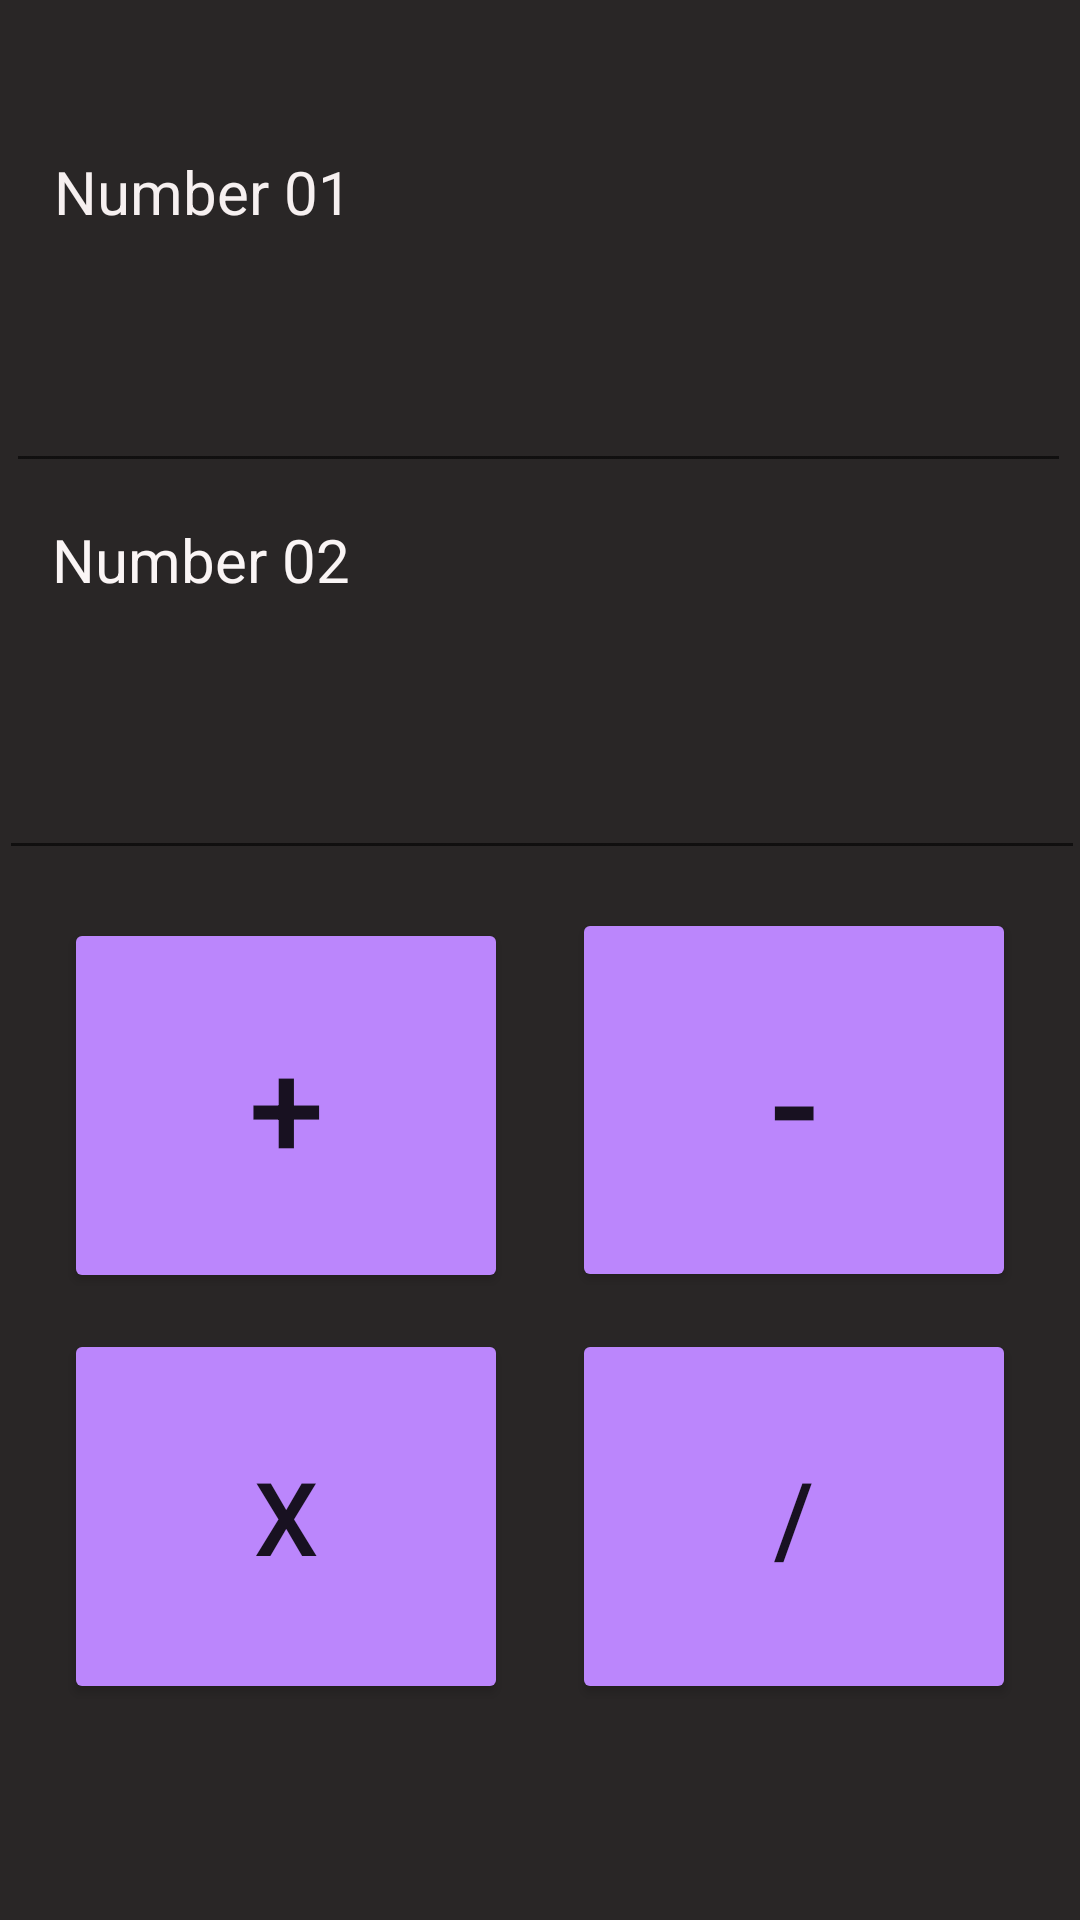

Reconstruct the res/layout file that produces this screen, plus the resources it refers to.
<!-- AndroidManifest.xml: application theme Theme.Tutorial3Calculator -->
<!-- res/layout/activity_main.xml -->
<?xml version="1.0" encoding="utf-8"?>
<androidx.constraintlayout.widget.ConstraintLayout xmlns:android="http://schemas.android.com/apk/res/android"
    xmlns:app="http://schemas.android.com/apk/res-auto"
    xmlns:tools="http://schemas.android.com/tools"
    android:layout_width="match_parent"
    android:layout_height="match_parent"
    android:background="#292626"
    tools:context=".MainActivity">

    <TextView
        android:id="@+id/textView"
        android:layout_width="223dp"
        android:layout_height="42dp"
        android:text="Number 01"
        android:textColor="#F6F0F0"
        android:textSize="20sp"
        app:layout_constraintBottom_toTopOf="@+id/edtNumber1"
        app:layout_constraintEnd_toEndOf="parent"
        app:layout_constraintHorizontal_bias="0.132"
        app:layout_constraintStart_toStartOf="parent"
        app:layout_constraintTop_toTopOf="parent"
        app:layout_constraintVertical_bias="0.918" />

    <EditText
        android:id="@+id/edtNumber1"
        android:layout_width="355dp"
        android:layout_height="64dp"
        android:layout_marginBottom="12dp"
        android:ems="10"
        android:inputType="textPersonName"
        android:text="@string/edt_Number1"
        android:textColor="#F1E7E7"
        android:textColorHighlight="#9C27B0"
        app:layout_constraintBottom_toTopOf="@+id/textView2"
        app:layout_constraintEnd_toEndOf="parent"
        app:layout_constraintHorizontal_bias="0.428"
        app:layout_constraintStart_toStartOf="parent" />

    <TextView
        android:id="@+id/textView2"
        android:layout_width="244dp"
        android:layout_height="47dp"
        android:layout_marginBottom="12dp"
        android:text="Number 02"
        android:textColor="#FAF5F5"
        android:textSize="20sp"
        app:layout_constraintBottom_toTopOf="@+id/edtNumber2"
        app:layout_constraintEnd_toEndOf="parent"
        app:layout_constraintHorizontal_bias="0.149"
        app:layout_constraintStart_toStartOf="parent" />

    <EditText
        android:id="@+id/edtNumber2"
        android:layout_width="362dp"
        android:layout_height="58dp"
        android:layout_marginBottom="16dp"
        android:ems="10"
        android:inputType="textPersonName"
        android:text="@string/edt_Number2"
        android:textColor="#EDE3E3"
        android:textColorHighlight="#9C27B0"
        app:layout_constraintBottom_toTopOf="@+id/btnPlus"
        app:layout_constraintEnd_toEndOf="parent"
        app:layout_constraintHorizontal_bias="0.489"
        app:layout_constraintStart_toStartOf="parent" />

    <Button
        android:id="@+id/btnDivide"
        android:layout_width="148dp"
        android:layout_height="125dp"
        android:layout_marginBottom="72dp"

        android:backgroundTint="@color/purple_200"
        android:onClick="buttonClick"
        android:text="/"
        android:textSize="34sp"
        app:layout_constraintBottom_toBottomOf="parent"
        app:layout_constraintEnd_toEndOf="parent"
        app:layout_constraintHorizontal_bias="0.5"
        app:layout_constraintStart_toEndOf="@+id/btnMultiply" />

    <Button
        android:id="@+id/btnMultiply"
        android:layout_width="148dp"
        android:layout_height="125dp"
        android:layout_marginBottom="72dp"
        android:backgroundTint="@color/purple_200"
        android:onClick="buttonClick"
        android:text="X"
        android:textSize="34sp"
        app:layout_constraintBottom_toBottomOf="parent"
        app:layout_constraintEnd_toStartOf="@+id/btnDivide"
        app:layout_constraintHorizontal_bias="0.5"
        app:layout_constraintStart_toStartOf="parent" />

    <Button
        android:id="@+id/btnPlus"
        android:layout_width="148dp"
        android:layout_height="125dp"
        android:layout_marginBottom="12dp"
        android:backgroundTint="@color/purple_200"
        android:onClick="buttonClick"
        android:text="+"
        android:textSize="45sp"
        app:layout_constraintBottom_toTopOf="@+id/btnMultiply"
        app:layout_constraintEnd_toStartOf="@+id/btnMinus"
        app:layout_constraintHorizontal_bias="0.5"
        app:layout_constraintStart_toStartOf="parent" />

    <Button
        android:id="@+id/btnMinus"
        android:layout_width="148dp"
        android:layout_height="128dp"
        android:layout_marginBottom="16dp"
        android:backgroundTint="@color/purple_200"
        android:onClick="buttonClick"
        android:text="-"
        android:textSize="50dp"
        app:layout_constraintBottom_toTopOf="@+id/btnDivide"
        app:layout_constraintEnd_toEndOf="parent"
        app:layout_constraintHorizontal_bias="0.5"
        app:layout_constraintStart_toEndOf="@+id/btnPlus"
        app:layout_constraintTop_toTopOf="@+id/btnPlus" />
</androidx.constraintlayout.widget.ConstraintLayout>
<!-- resources referenced by this layout -->
<resources>
  <string name="edt_Number1" />
  <string name="edt_Number2" />
  <style name="Theme.Tutorial3Calculator" parent="Theme.MaterialComponents.DayNight.DarkActionBar">
          
          <item name="colorPrimary">@color/purple_500</item>
          <item name="colorPrimaryVariant">@color/purple_700</item>
          <item name="colorOnPrimary">@color/white</item>
          
          <item name="colorSecondary">@color/teal_200</item>
          <item name="colorSecondaryVariant">@color/teal_700</item>
          <item name="colorOnSecondary">@color/black</item>
          
          <item name="android:statusBarColor">?attr/colorPrimaryVariant</item>
          
      </style>
  <!-- not gathered from this repository: default colours our renderer supplied (Android Studio template values) -->
  <color name="purple_200">#FFBB86FC</color>
  <color name="purple_500">#FF6200EE</color>
  <color name="purple_700">#FF3700B3</color>
  <color name="teal_200">#FF03DAC5</color>
  <color name="teal_700">#FF018786</color>
  <color name="black">#FF000000</color>
  <color name="white">#FFFFFFFF</color>
</resources>
